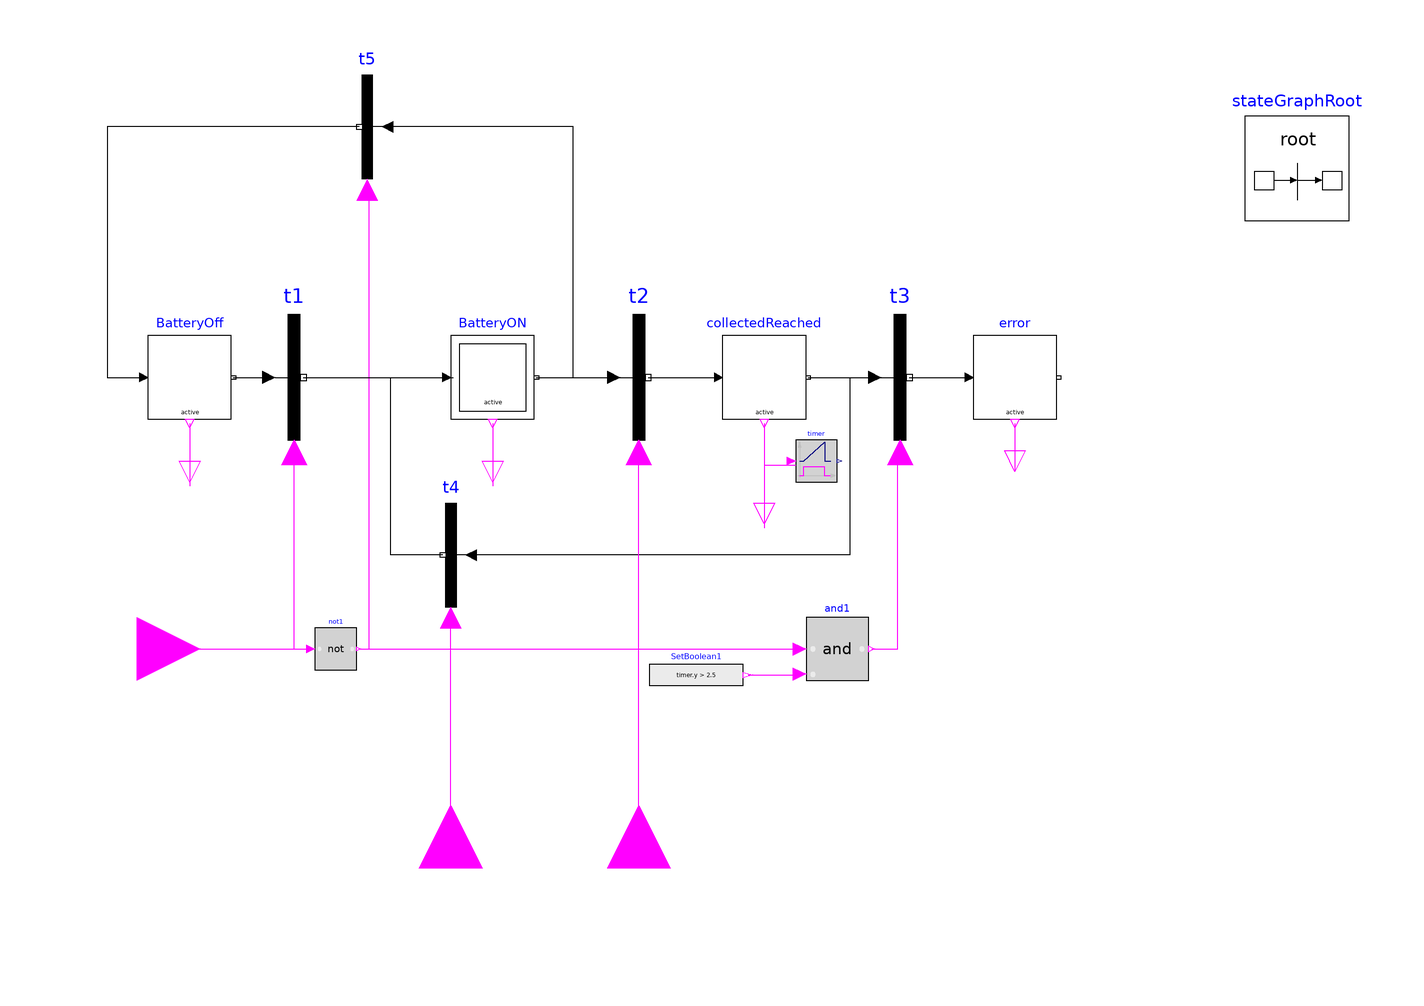

This picture is the connection diagram that the Modelica source below describes through its graphical annotations.

block CollectedProcessedObsFinal
  Modelica.Blocks.Interfaces.BooleanOutput s_collectedReached annotation(
    Placement(visible = true, transformation(origin = {36, -2}, extent = {{-4, -4}, {4, 4}}, rotation = -90), iconTransformation(origin = {109, 9}, extent = {{-9, -9}, {9, 9}}, rotation = 0)));
  Modelica.Blocks.Interfaces.BooleanOutput s_error annotation(
    Placement(visible = true, transformation(origin = {84, 8}, extent = {{-4, -4}, {4, 4}}, rotation = -90), iconTransformation(origin = {109, -9}, extent = {{-9, -9}, {9, 9}}, rotation = 0)));
  Modelica.Blocks.Interfaces.BooleanInput sig_sensor_collected annotation(
    Placement(visible = true, transformation(origin = {12, -68}, extent = {{-12, -12}, {12, 12}}, rotation = 90), iconTransformation(origin = {-110, -24}, extent = {{-10, -10}, {10, 10}}, rotation = 0)));
  Modelica.Blocks.Interfaces.BooleanInput sig_centralhub_processed annotation(
    Placement(visible = true, transformation(origin = {-24, -68}, extent = {{-12, -12}, {12, 12}}, rotation = 90), iconTransformation(origin = {-110, 24}, extent = {{-10, -10}, {10, 10}}, rotation = 0)));
  inner Modelica.StateGraph.StateGraphRoot stateGraphRoot annotation(
    Placement(visible = true, transformation(origin = {138, 66}, extent = {{-10, -10}, {10, 10}}, rotation = 0)));
  Modelica.Blocks.Sources.BooleanExpression SetBoolean1(y = timer.y > 2.5) annotation(
    Placement(visible = true, transformation(origin = {23, -31}, extent = {{-9, -5}, {9, 5}}, rotation = 0)));
  Modelica.Blocks.Logical.Timer timer annotation(
    Placement(visible = true, transformation(origin = {46, 10}, extent = {{-4, -4}, {4, 4}}, rotation = 0)));
  Modelica.StateGraph.StepWithSignal error(nIn = 1, nOut = 0) annotation(
    Placement(visible = true, transformation(origin = {84, 26}, extent = {{-8, -8}, {8, 8}}, rotation = 0)));
  Modelica.StateGraph.InitialStepWithSignal BatteryON(nIn = 2, nOut = 2) annotation(
    Placement(visible = true, transformation(origin = {-16, 26}, extent = {{-8, -8}, {8, 8}}, rotation = 0)));
  Modelica.StateGraph.StepWithSignal collectedReached(nIn = 1, nOut = 2) annotation(
    Placement(visible = true, transformation(origin = {36, 26}, extent = {{-8, -8}, {8, 8}}, rotation = 0)));
  Modelica.StateGraph.StepWithSignal BatteryOff(nIn = 1, nOut = 1) annotation(
    Placement(visible = true, transformation(origin = {-74, 26}, extent = {{-8, -8}, {8, 8}}, rotation = 0)));
  Modelica.Blocks.Interfaces.BooleanOutput s_batteryOn annotation(
    Placement(visible = true, transformation(origin = {-16, 6}, extent = {{-4, -4}, {4, 4}}, rotation = -90), iconTransformation(origin = {109, -27}, extent = {{-9, -9}, {9, 9}}, rotation = 0)));
  Modelica.Blocks.Logical.Not not1 annotation(
    Placement(visible = true, transformation(origin = {-46, -26}, extent = {{-4, -4}, {4, 4}}, rotation = 0)));
  Modelica.Blocks.Interfaces.BooleanOutput s_batteryOff annotation(
    Placement(visible = true, transformation(origin = {-74, 6}, extent = {{-4, -4}, {4, 4}}, rotation = -90), iconTransformation(origin = {109, 27}, extent = {{-9, -9}, {9, 9}}, rotation = 0)));
  Modelica.StateGraph.TransitionWithSignal t5 annotation(
    Placement(visible = true, transformation(origin = {-40, 74}, extent = {{10, -10}, {-10, 10}}, rotation = 0)));
  Modelica.StateGraph.TransitionWithSignal t3 annotation(
    Placement(visible = true, transformation(origin = {62, 26}, extent = {{-12, -12}, {12, 12}}, rotation = 0)));
  Modelica.StateGraph.TransitionWithSignal t4 annotation(
    Placement(visible = true, transformation(origin = {-24, -8}, extent = {{10, -10}, {-10, 10}}, rotation = 0)));
  Modelica.StateGraph.TransitionWithSignal t2 annotation(
    Placement(visible = true, transformation(origin = {12, 26}, extent = {{-12, -12}, {12, 12}}, rotation = 0)));
  Modelica.StateGraph.TransitionWithSignal t1 annotation(
    Placement(visible = true, transformation(origin = {-54, 26}, extent = {{-12, -12}, {12, 12}}, rotation = 0)));
  Modelica.Blocks.Interfaces.BooleanInput sig_battery_on annotation(
    Placement(visible = true, transformation(origin = {-84, -26}, extent = {{-12, -12}, {12, 12}}, rotation = 0), iconTransformation(origin = {-110, 2.22045e-16}, extent = {{-10, -10}, {10, 10}}, rotation = 0)));
  Modelica.Blocks.Logical.And and1 annotation(
    Placement(visible = true, transformation(origin = {50, -26}, extent = {{-6, -6}, {6, 6}}, rotation = 0)));
equation
  connect(error.active, s_error) annotation(
    Line(points = {{84, 17.2}, {84, 8.2}}, color = {255, 0, 255}));
  connect(BatteryON.outPort[2], t2.inPort) annotation(
    Line(points = {{-7.6, 26}, {8.4, 26}}));
  connect(not1.y, t5.condition) annotation(
    Line(points = {{-41.6, -26}, {-39.6, -26}, {-39.6, 62}}, color = {255, 0, 255}));
  connect(collectedReached.outPort[1], t3.inPort) annotation(
    Line(points = {{44.4, 26}, {58.4, 26}}));
  connect(BatteryOff.outPort[1], t1.inPort) annotation(
    Line(points = {{-65.6, 26}, {-58.6, 26}}));
  connect(BatteryON.outPort[1], t5.inPort) annotation(
    Line(points = {{-7.6, 26}, {-0.6, 26}, {-0.6, 74}, {-36, 74}}));
  connect(t5.outPort, BatteryOff.inPort[1]) annotation(
    Line(points = {{-41.5, 74}, {-89.75, 74}, {-89.75, 26}, {-83, 26}}));
  connect(BatteryON.active, s_batteryOn) annotation(
    Line(points = {{-16, 17.2}, {-16, 5.2}}, color = {255, 0, 255}));
  connect(t4.outPort, BatteryON.inPort[2]) annotation(
    Line(points = {{-25.5, -8}, {-35.5, -8}, {-35.5, 26}, {-23.5, 26}}));
  connect(t2.outPort, collectedReached.inPort[1]) annotation(
    Line(points = {{13.8, 26}, {27.8, 26}}));
  connect(BatteryOff.active, s_batteryOff) annotation(
    Line(points = {{-74, 17.2}, {-74, 5.2}}, color = {255, 0, 255}));
  connect(t1.outPort, BatteryON.inPort[1]) annotation(
    Line(points = {{-52.2, 26}, {-25.4, 26}}));
  connect(collectedReached.outPort[2], t4.inPort) annotation(
    Line(points = {{44.4, 26}, {52.4, 26}, {52.4, -8}, {-19.6, -8}}));
  connect(t3.outPort, error.inPort[1]) annotation(
    Line(points = {{63.8, 26}, {75.8, 26}}));
  connect(collectedReached.active, timer.u) annotation(
    Line(points = {{36, 17.2}, {36, 9.2}, {42, 9.2}}, color = {255, 0, 255}));
  connect(sig_centralhub_processed, t4.condition) annotation(
    Line(points = {{-24, -68}, {-24, -20}}, color = {255, 0, 255}));
  connect(sig_sensor_collected, t2.condition) annotation(
    Line(points = {{12, -68}, {12, 12}}, color = {255, 0, 255}));
  connect(sig_battery_on, not1.u) annotation(
    Line(points = {{-84, -26}, {-50, -26}}, color = {255, 0, 255}));
  connect(SetBoolean1.y, and1.u2) annotation(
    Line(points = {{32.9, -31}, {42.9, -31}}, color = {255, 0, 255}));
  connect(not1.y, and1.u1) annotation(
    Line(points = {{-41.6, -26}, {43.4, -26}}, color = {255, 0, 255}));
  connect(and1.y, t3.condition) annotation(
    Line(points = {{56.6, -26}, {61.6, -26}, {61.6, 12}}, color = {255, 0, 255}));
  connect(sig_battery_on, t1.condition) annotation(
    Line(points = {{-84, -26}, {-54, -26}, {-54, 12}}, color = {255, 0, 255}));
  connect(collectedReached.active, s_collectedReached) annotation(
    Line(points = {{36, 17.2}, {36, -2.8}}, color = {255, 0, 255}));
  annotation(
    uses(Modelica(version = "4.0.0")),
    Icon(graphics = {Text(origin = {-3, -62}, extent = {{-33, 36}, {33, -36}}, textString = "%name"), Ellipse(origin = {3, 0}, fillColor = {255, 255, 255}, fillPattern = FillPattern.Solid, extent = {{79, -36}, {-79, 36}}), Ellipse(origin = {0, 3}, fillPattern = FillPattern.Solid, extent = {{100, -47}, {-100, 47}}), Ellipse(origin = {0, 3}, extent = {{100, -47}, {-100, 47}}), Ellipse(origin = {5, 0}, fillPattern = FillPattern.Solid, extent = {{25, -34}, {-25, 34}}), Ellipse(origin = {0, 3}, fillColor = {255, 255, 255}, fillPattern = FillPattern.Solid, extent = {{96, -43}, {-96, 43}}), Ellipse(origin = {5, 0}, fillPattern = FillPattern.Solid, extent = {{25, -34}, {-25, 34}})}));
end CollectedProcessedObsFinal;